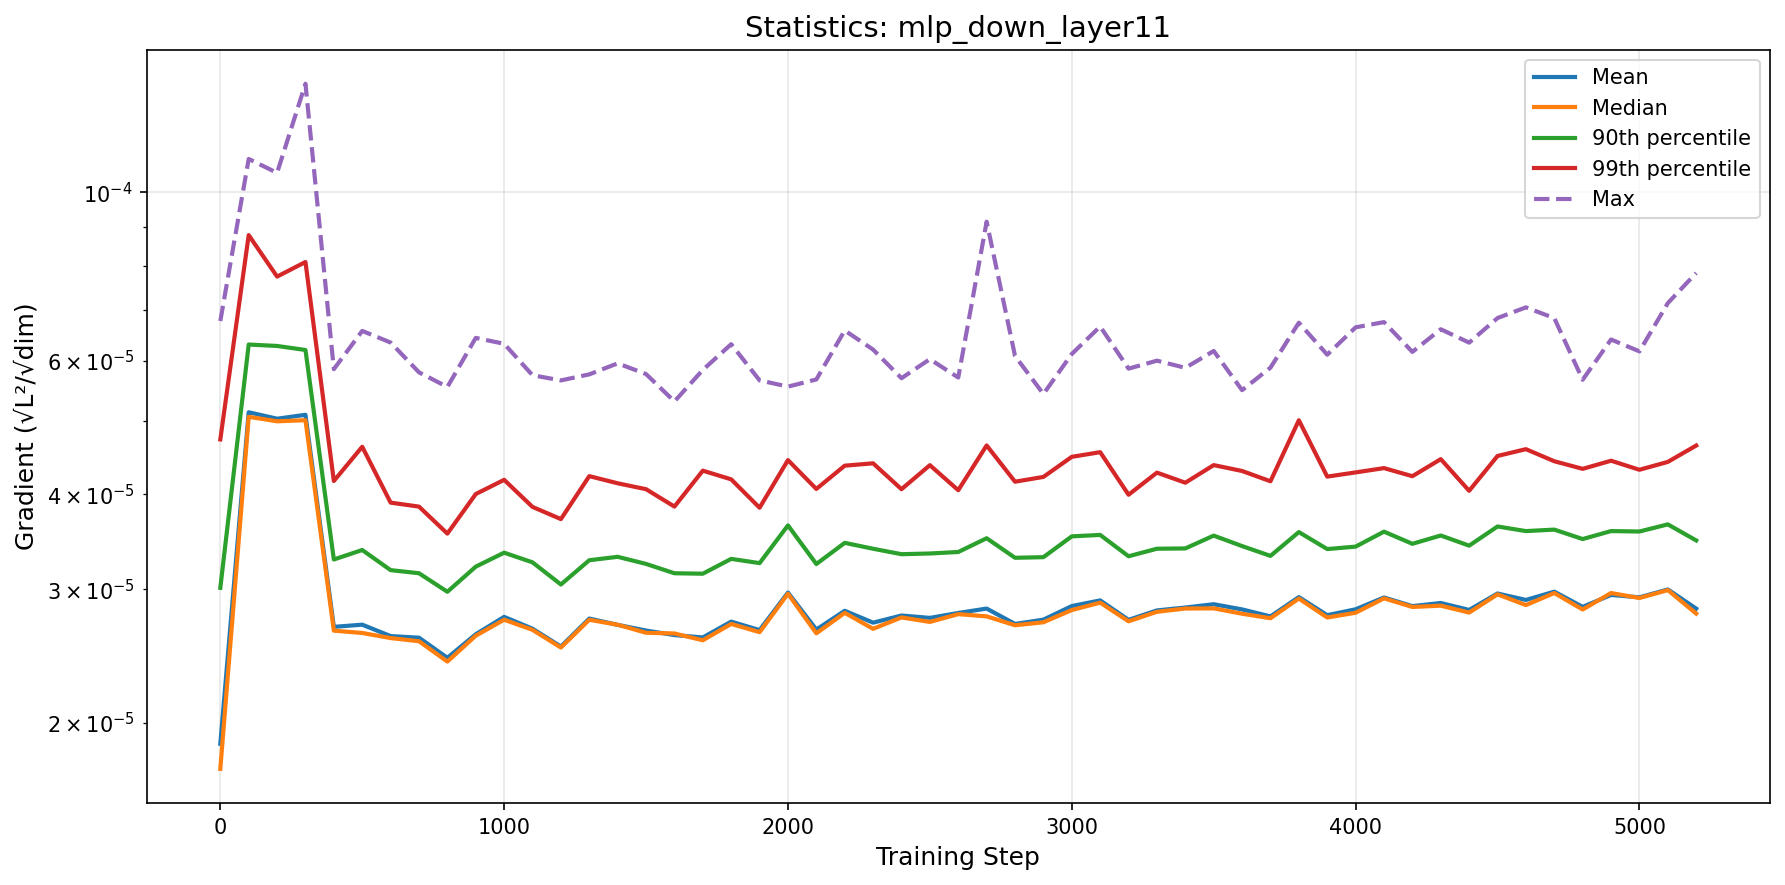

Source data for this figure (header and first rows):
step, mean, median, p90, p99, max
0, 1.8761911163725893e-05, 1.738889295666013e-05, 3.0116571906546596e-05, 4.725488306576152e-05, 6.768377352273092e-05
100, 5.131456727675803e-05, 5.061135561845731e-05, 6.302166730165482e-05, 8.784733545326142e-05, 0.0001107
200, 5.031894601107264e-05, 4.99263533129124e-05, 6.275081250350922e-05, 7.745716720819473e-05, 0.0001061
300, 5.091969325730718e-05, 5.0092796300305054e-05, 6.198999108164571e-05, 8.095913835859388e-05, 0.0001391
400, 2.6753294296863066e-05, 2.644885262270691e-05, 3.2823450965224765e-05, 4.165473383181961e-05, 5.8487552450969815e-05
500, 2.693259602385264e-05, 2.6261959646944888e-05, 3.37819383275928e-05, 4.6213826499297244e-05, 6.568316166521981e-05
600, 2.6015208432690023e-05, 2.5857535547402222e-05, 3.1780726203578524e-05, 3.900557439919793e-05, 6.340736581478268e-05
700, 2.5888044674055826e-05, 2.561177734605735e-05, 3.148122414131649e-05, 3.8535817839147055e-05, 5.7922708947444335e-05
800, 2.4354199656581193e-05, 2.4077528905763756e-05, 2.975873667310225e-05, 3.55062764356262e-05, 5.5411575885955244e-05
900, 2.6161083282667213e-05, 2.6046185666928068e-05, 3.2117632144945674e-05, 4.003554058726859e-05, 6.430722714867443e-05
1000, 2.7577121299162043e-05, 2.7341844543116167e-05, 3.3508287742733955e-05, 4.1799935752351295e-05, 6.316284998320043e-05
1100, 2.66050089438506e-05, 2.6511154828767758e-05, 3.253871363995131e-05, 3.849958375212736e-05, 5.74165242142044e-05
1200, 2.5200755692773263e-05, 2.5126530999841634e-05, 3.042399930563988e-05, 3.7104864168213634e-05, 5.652138133882545e-05
1300, 2.7437282184905598e-05, 2.733675682975445e-05, 3.2750856917118654e-05, 4.227200588502455e-05, 5.756726022809744e-05
1400, 2.691793446578978e-05, 2.6925357815343887e-05, 3.3090944270952605e-05, 4.136398347327485e-05, 5.9527552366489545e-05
1500, 2.645668219766354e-05, 2.6279876692569815e-05, 3.2385321901529096e-05, 4.062845546286551e-05, 5.761934517067857e-05
1600, 2.609453334555058e-05, 2.6221525331493467e-05, 3.147989082208369e-05, 3.8539552951988286e-05, 5.3024643420940265e-05
1700, 2.590786565446836e-05, 2.5686572371341754e-05, 3.1437659345101565e-05, 4.298105923226103e-05, 5.8352954511065036e-05
1800, 2.718391662475434e-05, 2.699304423003923e-05, 3.288533116574399e-05, 4.186067180853565e-05, 6.308990123216063e-05
1900, 2.6492066338741032e-05, 2.6324983082304243e-05, 3.24631455441704e-05, 3.840715035039466e-05, 5.6530381698394194e-05
2000, 2.9688781674102366e-05, 2.9584974072349723e-05, 3.640203067334369e-05, 4.438063624547792e-05, 5.5467804486397654e-05
2100, 2.653662715955209e-05, 2.6233457901980728e-05, 3.237471537431702e-05, 4.066065139340933e-05, 5.668837548000738e-05
2200, 2.8091534336535267e-05, 2.791589213302359e-05, 3.4523545764386654e-05, 4.363504885986908e-05, 6.577338353963569e-05
2300, 2.7096511924388062e-05, 2.6596340831019916e-05, 3.3910979254869744e-05, 4.394881798361884e-05, 6.205984391272068e-05
2400, 2.7692467839861884e-05, 2.7529838916962035e-05, 3.335502333356999e-05, 4.062839270773108e-05, 5.690315811079927e-05
2500, 2.7492151955600874e-05, 2.715698519750731e-05, 3.342733907629736e-05, 4.369995203887806e-05, 6.0283982747932896e-05
2600, 2.7906535236305835e-05, 2.7807188416772988e-05, 3.3578664442757145e-05, 4.0503928357793466e-05, 5.701213012798689e-05
2700, 2.8281423959291324e-05, 2.7620058062893804e-05, 3.501041646813974e-05, 4.640048337023465e-05, 9.14929696591571e-05
2800, 2.6991312010084456e-05, 2.6884666112891864e-05, 3.299322816019412e-05, 4.1562714068277265e-05, 6.0873535403516144e-05
2900, 2.734551965590169e-05, 2.7128501642437186e-05, 3.3055348467314616e-05, 4.217075711494543e-05, 5.423683251137845e-05
3000, 2.8497872014960584e-05, 2.8153403036412783e-05, 3.521031612763181e-05, 4.482000385905848e-05, 6.12382500548847e-05
3100, 2.899033889138179e-05, 2.8794493118766695e-05, 3.536370240908582e-05, 4.546128457150188e-05, 6.657029007328674e-05
3200, 2.7329827520564516e-05, 2.7208990104554687e-05, 3.3146276109619066e-05, 3.995158585894386e-05, 5.857562064193189e-05
3300, 2.8123126700815453e-05, 2.8006800675939303e-05, 3.3912929211510345e-05, 4.272392998245777e-05, 6.001286601531319e-05
3400, 2.8369851685892756e-05, 2.8284699510550126e-05, 3.394296254555229e-05, 4.143508667766582e-05, 5.8720484958030283e-05
3500, 2.865611743528364e-05, 2.829780896718148e-05, 3.528974048094824e-05, 4.370966162241529e-05, 6.18017656961456e-05
3600, 2.820939750490327e-05, 2.7842061172123067e-05, 3.418744927330408e-05, 4.293767815397586e-05, 5.487395901582204e-05
3700, 2.761601091297702e-05, 2.7463764126878232e-05, 3.318294147902634e-05, 4.1618317482061664e-05, 5.875435454072431e-05
3800, 2.9282255754635245e-05, 2.9154571166145615e-05, 3.567112435121089e-05, 5.0081703921023274e-05, 6.733989721396938e-05
3900, 2.7720366133061297e-05, 2.752432192210108e-05, 3.3878261092468165e-05, 4.22100187279284e-05, 6.110611138865352e-05
4000, 2.8218645572865497e-05, 2.7926082111662254e-05, 3.413068407098763e-05, 4.275255942047805e-05, 6.64031394990161e-05
4100, 2.9250138638303724e-05, 2.9172541871957947e-05, 3.571719025785569e-05, 4.331450072641018e-05, 6.74606126267463e-05
4200, 2.8493301435617013e-05, 2.8420105991244782e-05, 3.442290471866727e-05, 4.226187393214784e-05, 6.163288344396278e-05
4300, 2.8763386184087786e-05, 2.8530097551993094e-05, 3.530411959218327e-05, 4.450702399481087e-05, 6.601675704587251e-05
4400, 2.8166174874602996e-05, 2.793903877318371e-05, 3.4231285098940134e-05, 4.0430245644529326e-05, 6.338978710118681e-05
4500, 2.9604739016316932e-05, 2.9528241611842532e-05, 3.628165904956404e-05, 4.493945252761474e-05, 6.829864287283272e-05
4600, 2.9030396948063037e-05, 2.858308198483428e-05, 3.577749157557264e-05, 4.587807361531304e-05, 7.054855086607859e-05
4700, 2.977064431775034e-05, 2.9646327675436623e-05, 3.5939287045039237e-05, 4.4224910197954064e-05, 6.828002369729802e-05
4800, 2.8426126271645963e-05, 2.8200336601003073e-05, 3.4923165003419854e-05, 4.32158556577633e-05, 5.663502088282257e-05
4900, 2.9474697904723663e-05, 2.964707437058678e-05, 3.5779386962531134e-05, 4.42955446487758e-05, 6.399487756425515e-05
5000, 2.9261439728145433e-05, 2.92011427518446e-05, 3.573229150788393e-05, 4.3095275577798e-05, 6.17268233327195e-05
5100, 2.996912161583915e-05, 2.9912725949543528e-05, 3.651466431620065e-05, 4.4138023258710716e-05, 7.146627467591316e-05
5200, 2.827807239011041e-05, 2.7854098334501032e-05, 3.477643258520402e-05, 4.6384793677134426e-05, 7.830306276446208e-05
